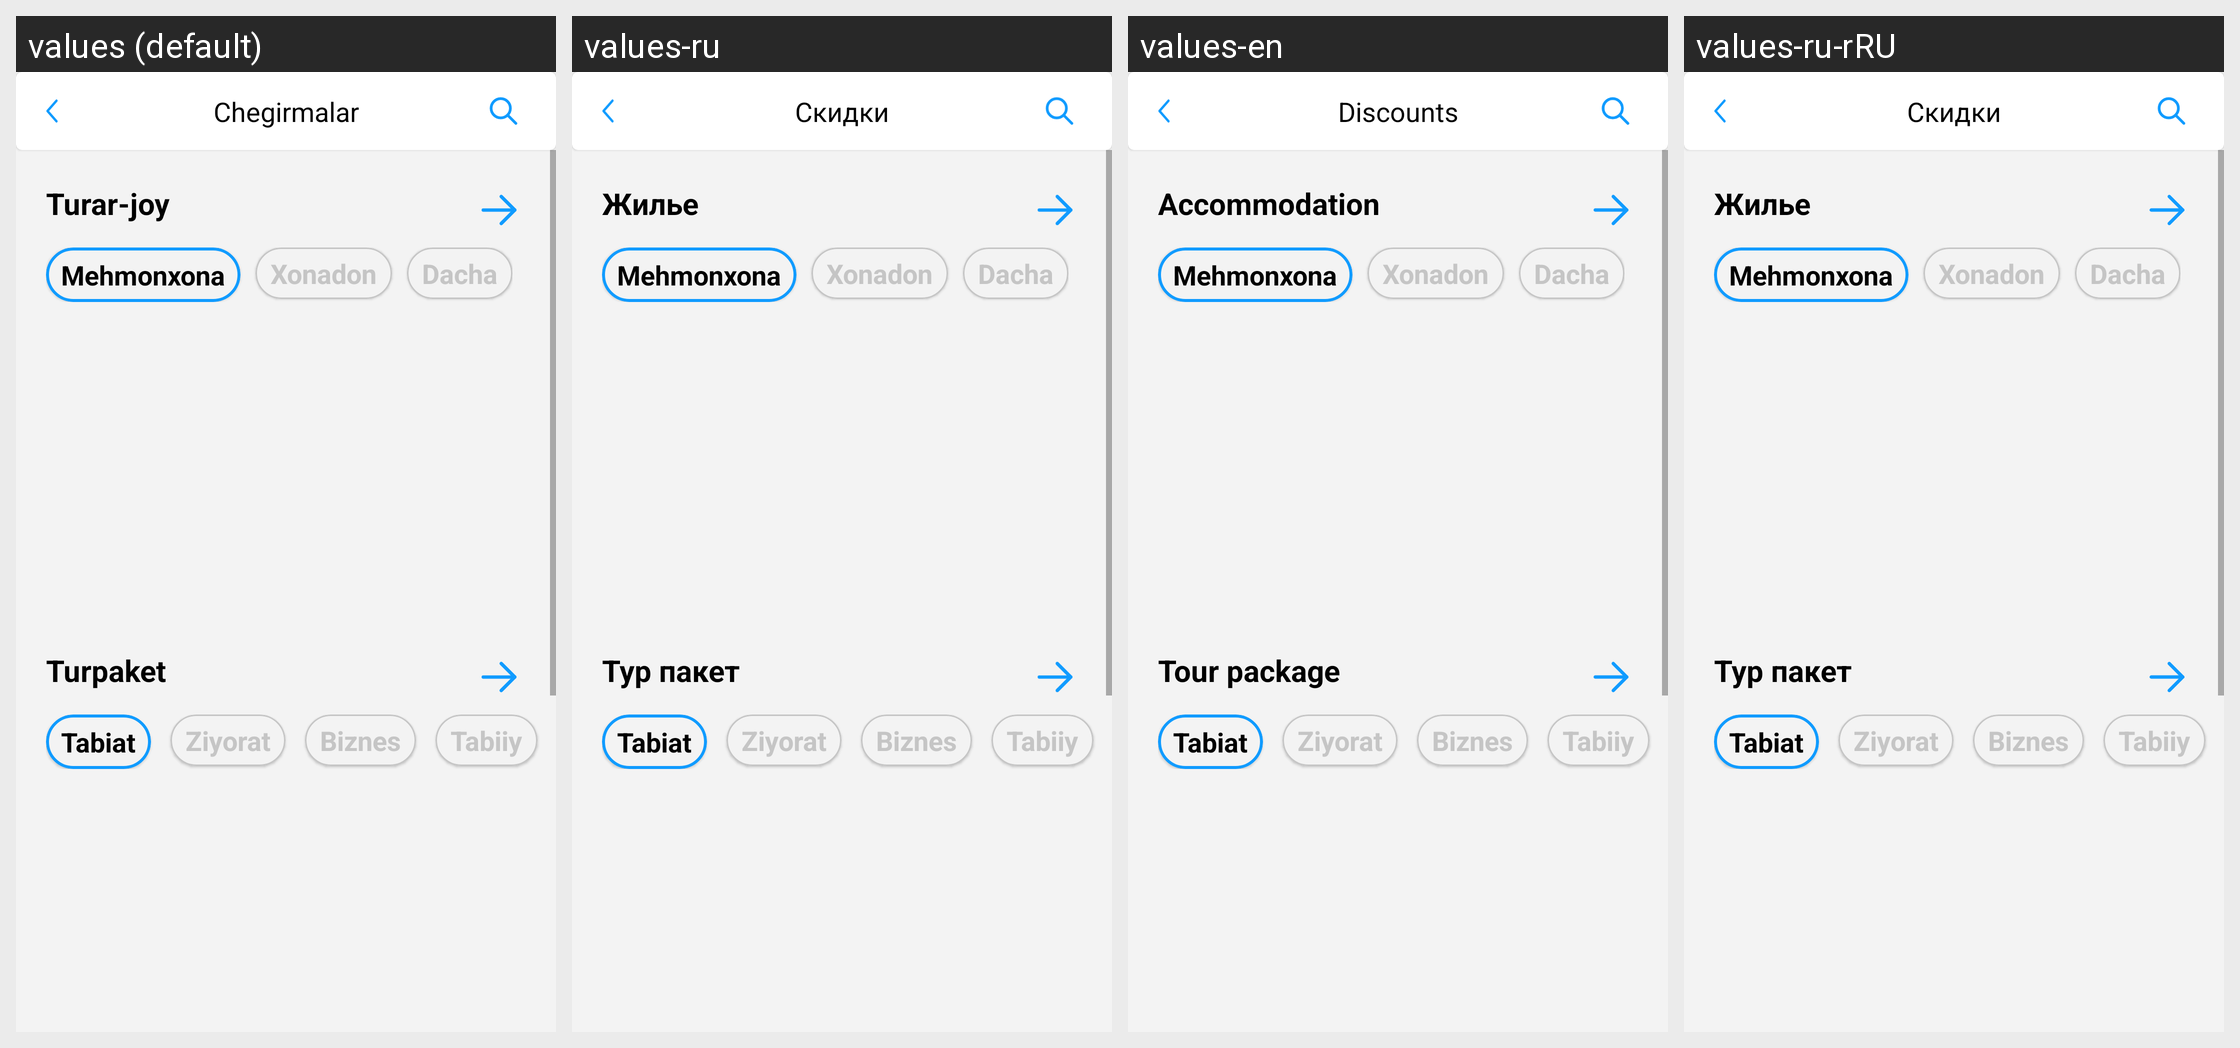

For this localized Android screen grid, give each drawn string resource with its value in every locale shown.
Android screen res/layout/activity_serves_chegirmalar.xml rendered under 4 locales, left to right: values (default), values-ru, values-en, values-ru-rRU. Device: Nexus 5 (rendered at 1080×1920; each locale shown at half size, 540×960, under a caption strip naming it); theme Theme.EKengash.
Strings drawn on this screen, with the default value and each locale's value (text and hints the layout hard-codes, and strings that could not be matched under every locale, appear in the picture but are not listed):

chegirmalar
  values: Chegirmalar
  values-ru: Скидки
  values-en: Discounts
  values-ru-rRU: Скидки  [from values-ru]

turar_joy
  values: Turar-joy
  values-ru: Жилье
  values-en: Accommodation
  values-ru-rRU: Жилье  [from values-ru]

turpaket
  values: Turpaket
  values-ru: Тур пакет
  values-en: Tour package
  values-ru-rRU: Тур пакет  [from values-ru]
